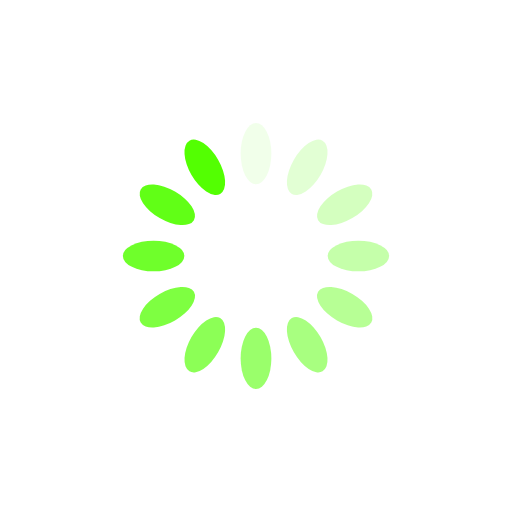
t = 0.00 s
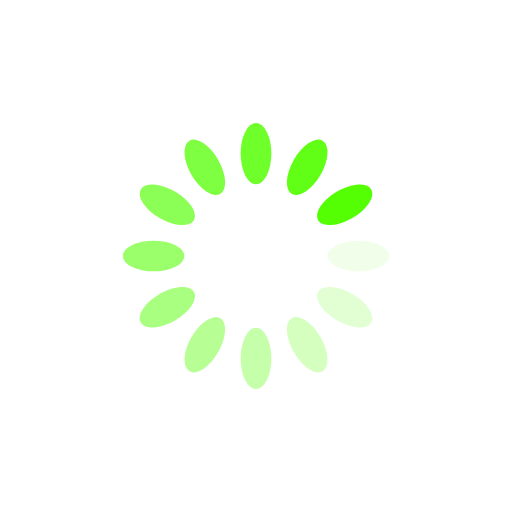
t = 0.25 s
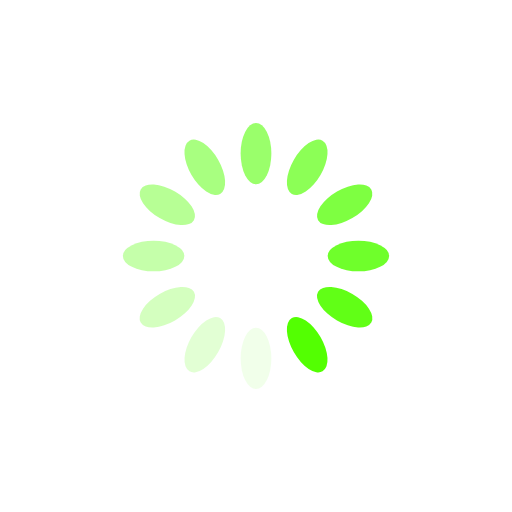
t = 0.50 s
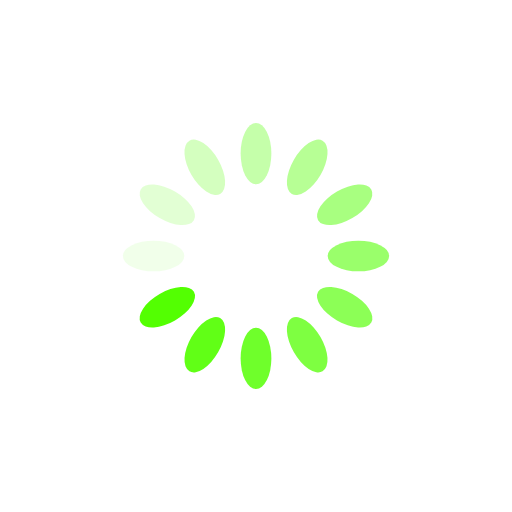
t = 0.75 s

The animated SVG that drew these frames (rendered in a browser with its animation timeline set to each time). Animation: 12 SMIL elements (animate=12); one cycle of 1.00 s, repeats indefinitely.

<?xml version="1.0" encoding="utf-8"?>
<svg xmlns="http://www.w3.org/2000/svg" xmlns:xlink="http://www.w3.org/1999/xlink" style="margin: auto; background: none; display: block; shape-rendering: auto;" width="200px" height="200px" viewBox="0 0 100 100" preserveAspectRatio="xMidYMid">
<g transform="rotate(0 50 50)">
  <rect x="47" y="24" rx="3" ry="6" width="6" height="12" fill="#53ff02">
    <animate attributeName="opacity" values="1;0" keyTimes="0;1" dur="1s" begin="-0.9166666666666666s" repeatCount="indefinite"></animate>
  </rect>
</g><g transform="rotate(30 50 50)">
  <rect x="47" y="24" rx="3" ry="6" width="6" height="12" fill="#53ff02">
    <animate attributeName="opacity" values="1;0" keyTimes="0;1" dur="1s" begin="-0.8333333333333334s" repeatCount="indefinite"></animate>
  </rect>
</g><g transform="rotate(60 50 50)">
  <rect x="47" y="24" rx="3" ry="6" width="6" height="12" fill="#53ff02">
    <animate attributeName="opacity" values="1;0" keyTimes="0;1" dur="1s" begin="-0.75s" repeatCount="indefinite"></animate>
  </rect>
</g><g transform="rotate(90 50 50)">
  <rect x="47" y="24" rx="3" ry="6" width="6" height="12" fill="#53ff02">
    <animate attributeName="opacity" values="1;0" keyTimes="0;1" dur="1s" begin="-0.6666666666666666s" repeatCount="indefinite"></animate>
  </rect>
</g><g transform="rotate(120 50 50)">
  <rect x="47" y="24" rx="3" ry="6" width="6" height="12" fill="#53ff02">
    <animate attributeName="opacity" values="1;0" keyTimes="0;1" dur="1s" begin="-0.5833333333333334s" repeatCount="indefinite"></animate>
  </rect>
</g><g transform="rotate(150 50 50)">
  <rect x="47" y="24" rx="3" ry="6" width="6" height="12" fill="#53ff02">
    <animate attributeName="opacity" values="1;0" keyTimes="0;1" dur="1s" begin="-0.5s" repeatCount="indefinite"></animate>
  </rect>
</g><g transform="rotate(180 50 50)">
  <rect x="47" y="24" rx="3" ry="6" width="6" height="12" fill="#53ff02">
    <animate attributeName="opacity" values="1;0" keyTimes="0;1" dur="1s" begin="-0.4166666666666667s" repeatCount="indefinite"></animate>
  </rect>
</g><g transform="rotate(210 50 50)">
  <rect x="47" y="24" rx="3" ry="6" width="6" height="12" fill="#53ff02">
    <animate attributeName="opacity" values="1;0" keyTimes="0;1" dur="1s" begin="-0.3333333333333333s" repeatCount="indefinite"></animate>
  </rect>
</g><g transform="rotate(240 50 50)">
  <rect x="47" y="24" rx="3" ry="6" width="6" height="12" fill="#53ff02">
    <animate attributeName="opacity" values="1;0" keyTimes="0;1" dur="1s" begin="-0.25s" repeatCount="indefinite"></animate>
  </rect>
</g><g transform="rotate(270 50 50)">
  <rect x="47" y="24" rx="3" ry="6" width="6" height="12" fill="#53ff02">
    <animate attributeName="opacity" values="1;0" keyTimes="0;1" dur="1s" begin="-0.16666666666666666s" repeatCount="indefinite"></animate>
  </rect>
</g><g transform="rotate(300 50 50)">
  <rect x="47" y="24" rx="3" ry="6" width="6" height="12" fill="#53ff02">
    <animate attributeName="opacity" values="1;0" keyTimes="0;1" dur="1s" begin="-0.08333333333333333s" repeatCount="indefinite"></animate>
  </rect>
</g><g transform="rotate(330 50 50)">
  <rect x="47" y="24" rx="3" ry="6" width="6" height="12" fill="#53ff02">
    <animate attributeName="opacity" values="1;0" keyTimes="0;1" dur="1s" begin="0s" repeatCount="indefinite"></animate>
  </rect>
</g>
<!-- [ldio] generated by https://loading.io/ --></svg>
